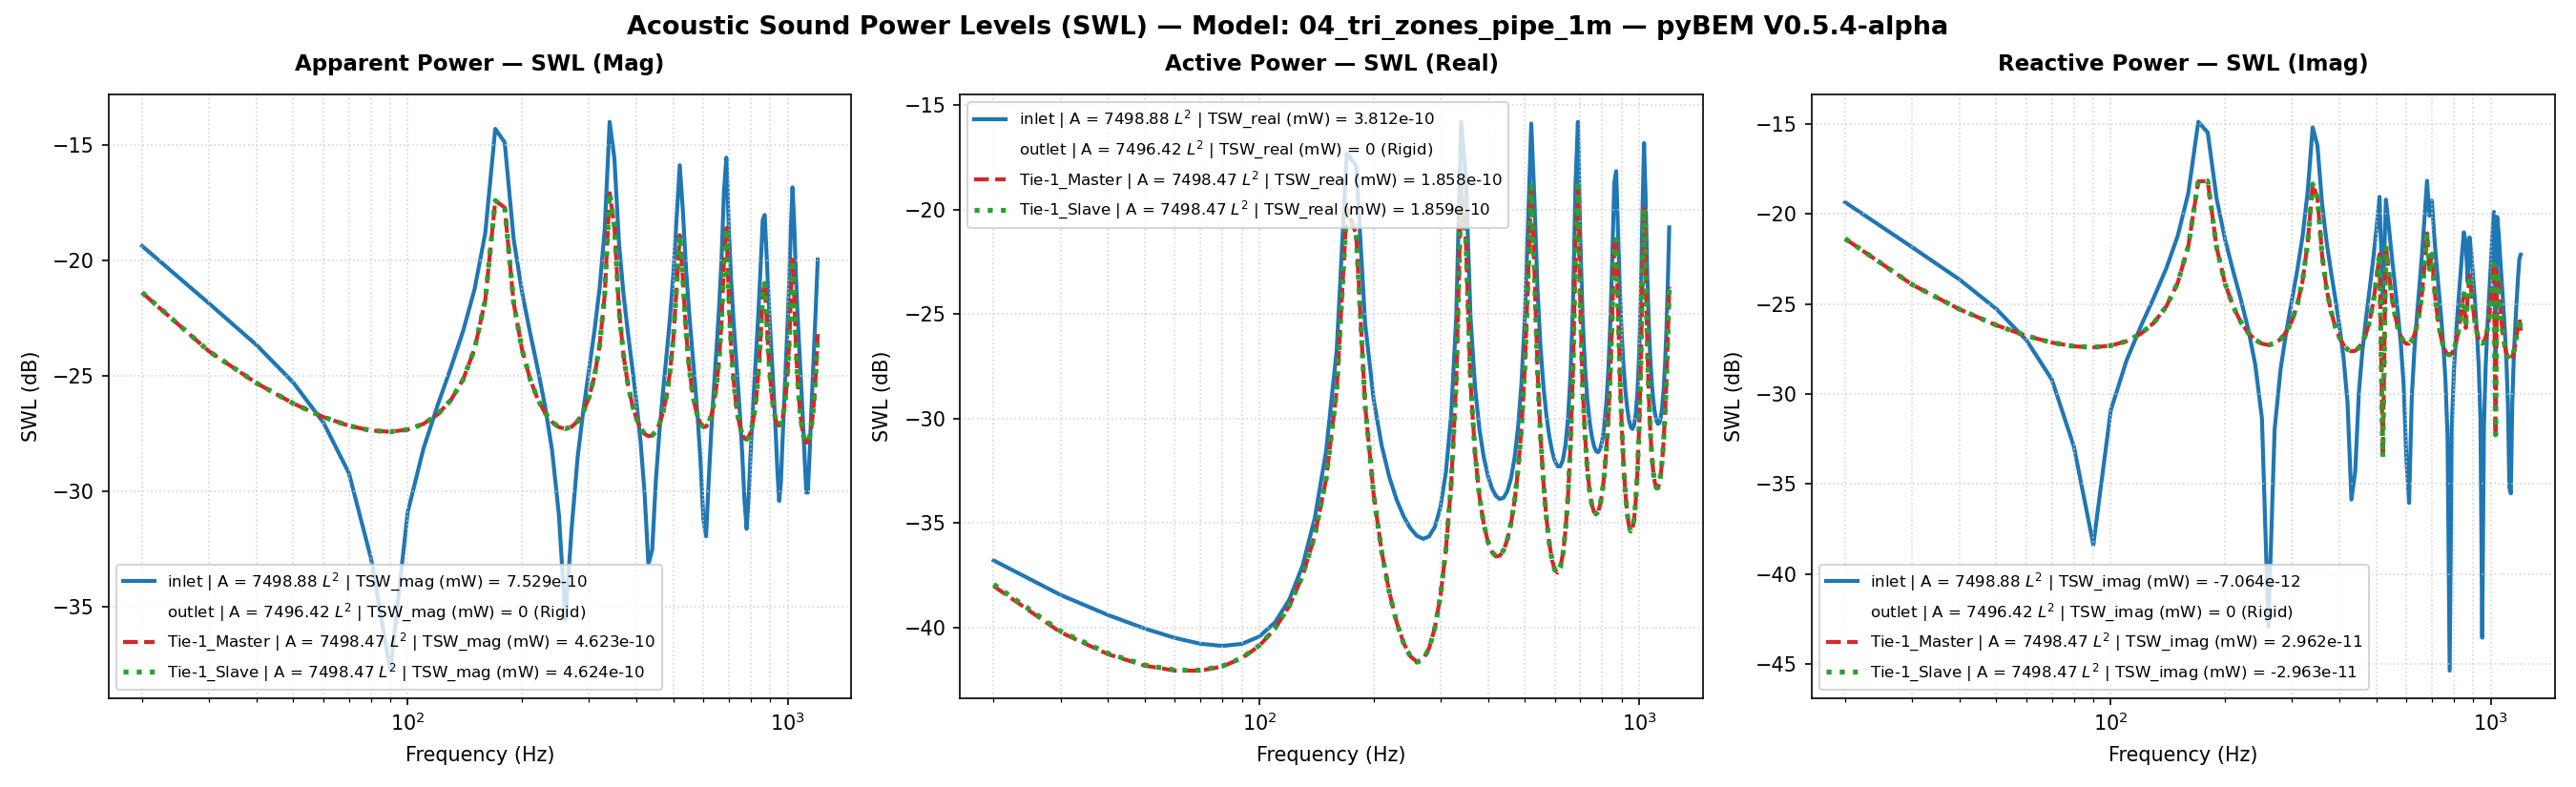

Source data for this figure (header and first rows):
Freq(Hz), inlet | A = 7498.88 L^2 | TSW_real (mW) …, inlet | A = 7498.88 L^2 | TSW_imag (mW) …, inlet | A = 7498.88 L^2 | TSW_mag (mW) =…, inlet | A = 7498.88 L^2 | TSW_real (mW) …, inlet | A = 7498.88 L^2 | TSW_imag (mW) …, inlet | A = 7498.88 L^2 | TSW_mag (mW) =…, inlet | A = 7498.88 L^2 | P_rms (MPa), inlet | A = 7498.88 L^2 | V_mean (mm/s), inlet | A = 7498.88 L^2 | SPL (dB), outlet | A = 7496.42 L^2 | TSW_real (mW)…, outlet | A = 7496.42 L^2 | TSW_imag (mW)…, outlet | A = 7496.42 L^2 | TSW_mag (mW) …, outlet | A = 7496.42 L^2 | TSW_real (mW)…, outlet | A = 7496.42 L^2 | TSW_imag (mW)…, outlet | A = 7496.42 L^2 | TSW_mag (mW) …, outlet | A = 7496.42 L^2 | P_rms (MPa), outlet | A = 7496.42 L^2 | V_mean (mm/s), outlet | A = 7496.42 L^2 | SPL (dB), Tie-1_Master | A = 7498.47 L^2 | TSW_rea…, Tie-1_Master | A = 7498.47 L^2 | TSW_ima…, Tie-1_Master | A = 7498.47 L^2 | TSW_mag…, Tie-1_Master | A = 7498.47 L^2 | TSW_rea…, Tie-1_Master | A = 7498.47 L^2 | TSW_ima…
20.0, 2.0926242783770274e-13, 1.1585917641447905e-11, 1.1587807314505982e-11, -36.79, -19.36, -19.36, 6.18108460401254e-11, (5e-05+0j), 9.801, 0.0, 0.0, 0.0, -210.0, -210.0, -210.0, 6.564708849987586e-11, 0j, 10.32, 1.577020112685834e-13, 7.2735241371255144e-12, 7.2752335562307286e-12, -38.02, -21.38
30.0, 1.4307216934755618e-13, 6.531655335230799e-12, 6.533222104282907e-12, -38.44, -21.85, -21.85, 3.484904535012301e-11, (5e-05+0j), 4.823, 0.0, 0.0, 0.0, -210.0, -210.0, -210.0, 4.0332113889353733e-11, 0j, 6.092, 9.477714497005598e-14, 4.0487013028250656e-12, 4.0498104828134935e-12, -40.23, -23.93
40.0, 1.1471162087678808e-13, 4.315942011794521e-12, 4.317466178806398e-12, -39.4, -23.65, -23.65, 2.3029923497233942e-11, (5e-05+0j), 1.225, 0.0, 0.0, 0.0, -210.0, -210.0, -210.0, 3.034346148939851e-11, 0j, 3.621, 7.44695728646833e-14, 2.9500220378091502e-12, 2.9509618331727537e-12, -41.28, -25.3
50.0, 9.875853196925565e-14, 2.9645674462596713e-12, 2.966211959900929e-12, -40.05, -25.28, -25.28, 1.5822166058529772e-11, (5e-05+0j), -2.035, 0.0, 0.0, 0.0, -210.0, -210.0, -210.0, 2.5128401061545843e-11, 0j, 1.983, 6.565736111440116e-14, 2.4078393018095816e-12, 2.408734313370273e-12, -41.83, -26.18
60.0, 8.908806799801839e-14, 1.9892706912546512e-12, 1.991264564778969e-12, -40.5, -27.01, -27.01, 1.0621681287543677e-11, (5e-05+0j), -5.497, 0.0, 0.0, 0.0, -210.0, -210.0, -210.0, 2.2119095795114967e-11, 0j, 0.8747, 6.21698842127703e-14, 2.1028500595473066e-12, 2.1037688721532937e-12, -42.06, -26.77
70.0, 8.357812489495252e-14, 1.2022148937256561e-12, 1.2051165726421435e-12, -40.78, -29.2, -29.19, 6.428287221018854e-12, (5e-05+0j), -9.859, 0.0, 0.0, 0.0, -210.0, -210.0, -210.0, 2.0376630283005224e-11, 0j, 0.162, 6.213278857157278e-14, 1.9278392533331933e-12, 1.928840239653861e-12, -42.07, -27.15
80.0, 8.159829170041965e-14, 5.099733981091726e-13, 5.164602094909572e-13, -40.88, -32.92, -32.87, 2.7549756174884673e-12, (5e-05+0j), -17.22, 0.0, 0.0, 0.0, -210.0, -210.0, -210.0, 1.9494977989993447e-11, 0j, -0.2221, 6.506063214957775e-14, 1.8383863022012194e-12, 1.8395371923331085e-12, -41.87, -27.36
90.0, 8.34501548823697e-14, -1.4539438037592566e-13, 1.676408488250726e-13, -40.79, -38.37, -37.76, 8.946047008577525e-13, (5e-05+0j), -26.99, 0.0, 0.0, 0.0, -210.0, -210.0, -210.0, 1.9300839358214597e-11, 0j, -0.3091, 7.122932544792318e-14, 1.8156573678272332e-12, 1.8170540151985254e-12, -41.47, -27.41
100.0, 9.046139954401832e-14, -8.098026444123392e-13, 8.1483960857624e-13, -40.44, -30.92, -30.89, 4.3465474960051115e-12, (5e-05+0j), -13.26, 0.0, 0.0, 0.0, -210.0, -210.0, -210.0, 1.9756496594801698e-11, 0j, -0.1064, 8.166867655809306e-14, 1.854836368697901e-12, 1.8566334391514026e-12, -40.88, -27.32
110.0, 1.0568283734831841e-13, -1.5311424787417995e-12, 1.534785376630092e-12, -39.76, -28.15, -28.14, 8.186792967645523e-12, (5e-05+0j), -7.758, 0.0, 0.0, 0.0, -210.0, -210.0, -210.0, 2.0939838730880253e-11, 0j, 0.3989, 9.859048556431131e-14, 1.962379724223491e-12, 1.9648547696680463e-12, -40.06, -27.07
120.0, 1.35832644911451e-13, -2.374248471498412e-12, 2.3781308441370894e-12, -38.67, -26.24, -26.24, 1.2685289232480092e-11, (5e-05+0j), -3.955, 0.0, 0.0, 0.0, -210.0, -210.0, -210.0, 2.3079259967343215e-11, 0j, 1.244, 1.2660347409185858e-13, 2.158804068507761e-12, 2.1625132244353536e-12, -38.98, -26.66
130.0, 1.9686289620336316e-13, -3.448035821562027e-12, 3.453651115367112e-12, -37.06, -24.62, -24.62, 1.842224103414973e-11, (5e-05+0j), -0.7138, 0.0, 0.0, 0.0, -210.0, -210.0, -210.0, 2.6676378287628805e-11, 0j, 2.502, 1.7610638758296265e-13, 2.489541464527336e-12, 2.4957624412889206e-12, -37.54, -26.04
140.0, 3.3269959855559286e-13, -4.9738380800831346e-12, 4.984952785108816e-12, -34.78, -23.03, -23.02, 2.6590390666580997e-11, (5e-05+0j), 2.474, 0.0, 0.0, 0.0, -210.0, -210.0, -210.0, 3.28645326928736e-11, 0j, 4.314, 2.7435969919090127e-13, 3.0566246797153962e-12, 3.068913110074212e-12, -35.62, -25.15
150.0, 6.978061404686198e-13, -7.509848747452187e-12, 7.542198725788448e-12, -31.56, -21.24, -21.23, 4.0231058147680803e-11, (5e-05+0j), 6.071, 0.0, 0.0, 0.0, -210.0, -210.0, -210.0, 4.464079979565987e-11, 0j, 6.974, 5.126699692136023e-13, 4.125010008508554e-12, 4.1567460913109925e-12, -32.9, -23.85
160.0, 2.1400847178714235e-12, -1.3000703571408301e-11, 1.3175669089321246e-11, -26.7, -18.86, -18.8, 7.028069874463838e-11, (5e-05+0j), 10.92, 0.0, 0.0, 0.0, -210.0, -210.0, -210.0, 7.291410241881752e-11, 0j, 11.24, 1.3676383975969568e-12, 6.610900649715811e-12, 6.7508845484865545e-12, -28.64, -21.8
170.0, 1.8528078579946546e-11, -3.238433913803499e-11, 3.7309986830230036e-11, -17.32, -14.9, -14.28, 1.9901622168917968e-10, (5e-05+0j), 19.96, 0.0, 0.0, 0.0, -210.0, -210.0, -210.0, 2.000195810019713e-10, 0j, 20, 1.0167941354770568e-11, 1.5127740439065215e-11, 1.8227330089340635e-11, -19.93, -18.2
180.0, 1.616562498543477e-11, 2.8283220310405208e-11, 3.2577108255593074e-11, -17.91, -15.48, -14.87, 1.7377047880958027e-10, (5e-05+0j), 18.78, 0.0, 0.0, 0.0, -210.0, -210.0, -210.0, 1.7491444098424613e-10, 0j, 18.84, 7.595965584383561e-12, -1.5211688501295236e-11, 1.7002769192680856e-11, -21.19, -18.18
190.0, 2.846154238363728e-12, 1.2123137754791577e-11, 1.2452753228511708e-11, -25.46, -19.16, -19.05, 6.642461906306475e-11, (5e-05+0j), 10.43, 0.0, 0.0, 0.0, -210.0, -210.0, -210.0, 6.923965712796692e-11, 0j, 10.79, 1.1508337196733957e-12, -6.487217648993158e-12, 6.588505982067985e-12, -29.39, -21.88
200.0, 1.2386977450679096e-12, 7.187676227837275e-12, 7.293631582404845e-12, -29.07, -21.43, -21.37, 3.8905227937515464e-11, (5e-05+0j), 5.78, 0.0, 0.0, 0.0, -210.0, -210.0, -210.0, 4.352970308833955e-11, 0j, 6.755, 4.3585152282820956e-13, -4.094892171602004e-12, 4.118022395155112e-12, -33.61, -23.88
210.0, 7.432088221267834e-13, 4.811990578707716e-12, 4.869046383313565e-12, -31.29, -23.18, -23.13, 2.5972211073722044e-11, (5e-05+0j), 2.27, 0.0, 0.0, 0.0, -210.0, -210.0, -210.0, 3.250926853013052e-11, 0j, 4.22, 2.3126850890123e-13, -3.0583867182875388e-12, 3.067118263420408e-12, -36.36, -25.15
220.0, 5.242777312698734e-13, 3.348060243430037e-12, 3.3888603590502642e-12, -32.8, -24.75, -24.7, 1.8076753307566273e-11, (5e-05+0j), -0.8782, 0.0, 0.0, 0.0, -210.0, -210.0, -210.0, 2.6660615714335006e-11, 0j, 2.497, 1.472705080731948e-13, -2.5068950729353896e-12, 2.511217137018595e-12, -38.32, -26.01
230.0, 4.0795728915530014e-13, 2.2990693303454683e-12, 2.334983712043855e-12, -33.89, -26.38, -26.32, 1.2455309726216194e-11, (5e-05+0j), -4.114, 0.0, 0.0, 0.0, -210.0, -210.0, -210.0, 2.3266600345234436e-11, 0j, 1.314, 1.0604483985433754e-13, -2.186462208301252e-12, 2.1890323196310555e-12, -39.75, -26.6
240.0, 3.3967862148617956e-13, 1.4619089207991844e-12, 1.500852843754839e-12, -34.69, -28.35, -28.24, 8.006077863660821e-12, (5e-05+0j), -7.952, 0.0, 0.0, 0.0, -210.0, -210.0, -210.0, 2.1282325269288362e-11, 0j, 0.5398, 8.412810760208046e-14, -1.998807323490905e-12, 2.0005769805057693e-12, -40.75, -26.99
250.0, 2.9818495003536377e-13, 7.337638298250401e-13, 7.920376395014967e-13, -35.26, -31.34, -31.01, 4.225496963390861e-12, (5e-05+0j), -13.5, 0.0, 0.0, 0.0, -210.0, -210.0, -210.0, 2.0245388611988754e-11, 0j, 0.1059, 7.27643828996543e-14, -1.9003000540885905e-12, 1.9016926541867558e-12, -41.38, -27.21
260.0, 2.7448624650643705e-13, 5.108425106089891e-14, 2.7919939152449e-13, -35.61, -42.92, -35.54, 1.4912626530163106e-12, (5e-05+0j), -22.55, 0.0, 0.0, 0.0, -210.0, -210.0, -210.0, 1.9952841608035153e-11, 0j, -0.0205, 6.848885373487575e-14, -1.871705061468905e-12, 1.872957703797455e-12, -41.64, -27.28
270.0, 2.6553193321888866e-13, -6.35727870373355e-13, 6.889536506387071e-13, -35.76, -31.97, -31.62, 3.675804360269362e-12, (5e-05+0j), -14.71, 0.0, 0.0, 0.0, -210.0, -210.0, -210.0, 2.0352058181794306e-11, 0j, 0.1516, 7.039827795756725e-14, -1.9078936607773923e-12, 1.9091920119186417e-12, -41.52, -27.19
280.0, 2.7269331054919254e-13, -1.3775260454484244e-12, 1.4042576855787735e-12, -35.64, -28.61, -28.53, 7.490917825030133e-12, (5e-05+0j), -8.53, 0.0, 0.0, 0.0, -210.0, -210.0, -210.0, 2.1515908631421345e-11, 0j, 0.6346, 7.958906699244981e-14, -2.0154363555292913e-12, 2.0170072193162624e-12, -40.99, -26.96
290.0, 3.0329621081560154e-13, -2.242473761735447e-12, 2.262891328271649e-12, -35.18, -26.49, -26.45, 1.207082628298244e-11, (5e-05+0j), -4.386, 0.0, 0.0, 0.0, -210.0, -210.0, -210.0, 2.3677806200814026e-11, 0j, 1.466, 1.0002789457135084e-13, -2.2157276677531593e-12, 2.2179843726544227e-12, -40, -26.54
300.0, 3.77558376271786e-13, -3.3449886440703868e-12, 3.366229248945002e-12, -34.23, -24.76, -24.73, 1.7956085962106298e-11, (5e-05+0j), -0.9364, 0.0, 0.0, 0.0, -210.0, -210.0, -210.0, 2.7361774849179545e-11, 0j, 2.722, 1.4209412853544427e-13, -2.5567158701751477e-12, 2.5606613954542505e-12, -38.47, -25.92
310.0, 5.536412307773443e-13, -4.918954085643087e-12, 4.950012920092378e-12, -32.57, -23.08, -23.05, 2.6404130002549038e-11, (5e-05+0j), 2.413, 0.0, 0.0, 0.0, -210.0, -210.0, -210.0, 3.376937124806588e-11, 0j, 4.55, 2.35201490443158e-13, -3.1473985234678184e-12, 3.156174457572662e-12, -36.29, -25.02
320.0, 1.0411994047857543e-12, -7.560020639839723e-12, 7.631383116796641e-12, -29.82, -21.21, -21.17, 4.070685151102834e-11, (5e-05+0j), 6.173, 0.0, 0.0, 0.0, -210.0, -210.0, -210.0, 4.6134281304006656e-11, 0j, 7.26, 4.848377746548157e-13, -4.275120697454416e-12, 4.30252537999898e-12, -33.14, -23.69
330.0, 3.0329706694303487e-12, -1.3352790277141332e-11, 1.3692914929515367e-11, -25.18, -18.74, -18.64, 7.303979092824218e-11, (5e-05+0j), 11.25, 0.0, 0.0, 0.0, -210.0, -210.0, -210.0, 7.654303249604182e-11, 0j, 11.66, 1.489761208474719e-12, -6.947265767495674e-12, 7.105201622930436e-12, -28.27, -21.58
340.0, 2.6190119306367565e-11, -3.020081943468689e-11, 3.997514032255958e-11, -15.82, -15.2, -13.98, 2.1323249822253896e-10, (5e-05+0j), 20.56, 0.0, 0.0, 0.0, -210.0, -210.0, -210.0, 2.142755993240029e-10, 0j, 20.6, 1.3101186025229128e-11, -1.4625082549945537e-11, 1.963502266004245e-11, -18.83, -18.35
350.0, 1.3990612326256098e-11, 2.394251026874162e-11, 2.7730507229987462e-11, -18.54, -16.21, -15.57, 1.4791812391025273e-10, (5e-05+0j), 17.38, 0.0, 0.0, 0.0, -210.0, -210.0, -210.0, 1.47370478295188e-10, 0j, 17.35, 6.960093890032487e-12, 1.2260248755113016e-11, 1.4098106486167489e-11, -21.57, -19.12
360.0, 3.0075545733127485e-12, 1.137093943309457e-11, 1.1761957664545452e-11, -25.22, -19.44, -19.3, 6.273990087564453e-11, (5e-05+0j), 9.93, 0.0, 0.0, 0.0, -210.0, -210.0, -210.0, 6.40379009339393e-11, 0j, 10.11, 1.4721769927877864e-12, 5.8817868676803635e-12, 6.063227016606823e-12, -28.32, -22.3
370.0, 1.4011479867460877e-12, 6.974939240083564e-12, 7.114280925267156e-12, -28.54, -21.56, -21.48, 3.794866789299684e-11, (5e-05+0j), 5.563, 0.0, 0.0, 0.0, -210.0, -210.0, -210.0, 4.1068979208328674e-11, 0j, 6.25, 6.747780023885973e-13, 3.815417098940094e-12, 3.874626819629471e-12, -31.71, -24.18
380.0, 8.830660552446447e-13, 4.767995857307328e-12, 4.849081372097728e-12, -30.54, -23.22, -23.14, 2.586589056230897e-11, (5e-05+0j), 2.234, 0.0, 0.0, 0.0, -210.0, -210.0, -210.0, 3.0846649176468114e-11, 0j, 3.764, 4.2128295406068454e-13, 2.874275855201898e-12, 2.904985545433694e-12, -33.75, -25.41
390.0, 6.516886882960838e-13, 3.3835047677565545e-12, 3.4456933496590214e-12, -31.86, -24.71, -24.63, 1.838015689364887e-11, (5e-05+0j), -0.7336, 0.0, 0.0, 0.0, -210.0, -210.0, -210.0, 2.53073073851604e-11, 0j, 2.044, 3.1126230108317463e-13, 2.3601923329378416e-12, 2.380628502839988e-12, -35.07, -26.27
400.0, 5.30252433494256e-13, 2.3842672175923927e-12, 2.4425187426327664e-12, -32.76, -26.23, -26.12, 1.3029269544544061e-11, (5e-05+0j), -3.722, 0.0, 0.0, 0.0, -210.0, -210.0, -210.0, 2.2030991377670173e-11, 0j, 0.8401, 2.56619622621065e-13, 2.0547785101806577e-12, 2.070741016306583e-12, -35.91, -26.87
410.0, 4.621213574843153e-13, 1.5867661725618307e-12, 1.6526896367526687e-12, -33.35, -27.99, -27.82, 8.816515011778643e-12, (5e-05+0j), -7.115, 0.0, 0.0, 0.0, -210.0, -210.0, -210.0, 2.0060391829024827e-11, 0j, 0.02619, 2.2929055977582757e-13, 1.8702944911642646e-12, 1.8842971221337965e-12, -36.4, -27.28
420.0, 4.2536756440702713e-13, 8.974289780545797e-13, 9.93134600898415e-13, -33.71, -30.47, -30.03, 5.298981457911083e-12, (5e-05+0j), -11.54, 0.0, 0.0, 0.0, -210.0, -210.0, -210.0, 1.895990601913007e-11, 0j, -0.4639, 2.1859519192863568e-13, 1.766460626325997e-12, 1.7799345500029913e-12, -36.6, -27.53
430.0, 4.1131872108359033e-13, 2.593515179272158e-13, 4.862574422720863e-13, -33.86, -35.86, -33.13, 2.596874287482204e-12, (5e-05+0j), -17.73, 0.0, 0.0, 0.0, -210.0, -210.0, -210.0, 1.852666359987942e-11, 0j, -0.6647, 2.2056442717812029e-13, 1.724324216074533e-12, 1.7383735699433149e-12, -36.56, -27.63
440.0, 4.1815420196504115e-13, -3.696478776848945e-13, 5.581151226207432e-13, -33.79, -34.32, -32.53, 2.9798664392266707e-12, (5e-05+0j), -16.54, 0.0, 0.0, 0.0, -210.0, -210.0, -210.0, 1.8687598668882627e-11, 0j, -0.5895, 2.348058627012229e-13, 1.7368026972051364e-12, 1.7526030361088338e-12, -36.29, -27.6
450.0, 4.496286013641804e-13, -1.0290543795800242e-12, 1.1229954564901576e-12, -33.47, -29.88, -29.5, 5.991645796958577e-12, (5e-05+0j), -10.47, 0.0, 0.0, 0.0, -210.0, -210.0, -210.0, 1.9467321242097186e-11, 0j, -0.2345, 2.6397698190367006e-13, 1.8055999586604428e-12, 1.8247945247861642e-12, -35.78, -27.43
460.0, 5.171550910691412e-13, -1.7658988947122978e-12, 1.840067470112128e-12, -32.86, -27.53, -27.35, 9.816065753799805e-12, (5e-05+0j), -6.182, 0.0, 0.0, 0.0, -210.0, -210.0, -210.0, 2.0997619269343482e-11, 0j, 0.4228, 3.1503426632993026e-13, 1.9417480188242085e-12, 1.967138011825753e-12, -35.02, -27.12
470.0, 6.473493495072669e-13, -2.6491258549220006e-12, 2.7270733351935554e-12, -31.89, -25.77, -25.64, 1.4547190919019939e-11, (5e-05+0j), -2.765, 0.0, 0.0, 0.0, -210.0, -210.0, -210.0, 2.3575865945443276e-11, 0j, 1.429, 4.034278864051957e-13, 2.1700544104185908e-12, 2.207235874053007e-12, -33.94, -26.64
480.0, 9.04696426037091e-13, -3.797907507984436e-12, 3.904174312513317e-12, -30.43, -24.2, -24.08, 2.08258186075215e-11, (5e-05+0j), 0.3514, 0.0, 0.0, 0.0, -210.0, -210.0, -210.0, 2.782574705187603e-11, 0j, 2.868, 5.653767922477635e-13, 2.540835241761524e-12, 2.602978033520397e-12, -32.48, -25.95
490.0, 1.4692509229623629e-12, -5.448498771115907e-12, 5.643122994714656e-12, -28.33, -22.64, -22.48, 3.010145892365719e-11, (5e-05+0j), 3.551, 0.0, 0.0, 0.0, -210.0, -210.0, -210.0, 3.514920136394663e-11, 0j, 4.898, 8.990011922687772e-13, 3.1588886153264896e-12, 3.284323435312057e-12, -30.46, -25
500.0, 2.976571307467288e-12, -8.114929724525185e-12, 8.643613895959254e-12, -25.26, -20.91, -20.63, 4.610635019531021e-11, (5e-05+0j), 7.255, 0.0, 0.0, 0.0, -210.0, -210.0, -210.0, 4.9208855433535093e-11, 0j, 7.82, 1.739676489644219e-12, 4.247683986267034e-12, 4.5901300129528175e-12, -27.6, -23.72
510.0, 8.546995843450812e-12, -1.2424996891268558e-11, 1.5080838361841784e-11, -20.68, -19.06, -18.22, 8.044323558207744e-11, (5e-05+0j), 12.09, 0.0, 0.0, 0.0, -210.0, -210.0, -210.0, 8.147859887712501e-11, 0j, 12.2, 4.666833615480842e-12, 5.976421723373994e-12, 7.582674502456147e-12, -23.31, -22.24
520.0, 2.5748647716028433e-11, -3.1880773663061775e-12, 2.594526346942135e-11, -15.89, -24.96, -15.86, 1.3839543132395956e-10, (5e-05+0j), 16.8, 0.0, 0.0, 0.0, -210.0, -210.0, -210.0, 1.3761278198042955e-10, 0j, 16.75, 1.2914937498627408e-11, 4.456539265514838e-13, 1.2922624269694725e-11, -18.89, -33.51
530.0, 1.1243226685266667e-11, 1.198191324075916e-11, 1.643095831670728e-11, -19.49, -19.21, -17.84, 8.76449922733171e-11, (5e-05+0j), 12.83, 0.0, 0.0, 0.0, -210.0, -210.0, -210.0, 8.839324497821922e-11, 0j, 12.91, 5.128598352342642e-12, -6.616017697675731e-12, 8.371034060115282e-12, -22.9, -21.79
540.0, 4.191450540987342e-12, 8.321767973790712e-12, 9.317729328927294e-12, -23.78, -20.8, -20.31, 4.970224245238616e-11, (5e-05+0j), 7.907, 0.0, 0.0, 0.0, -210.0, -210.0, -210.0, 5.2574088765765186e-11, 0j, 8.395, 1.7337976797339324e-12, -4.6481805303949976e-12, 4.961011654631935e-12, -27.61, -23.33
550.0, 2.2007640976426402e-12, 5.6620631449735974e-12, 6.074728114997504e-12, -26.57, -22.47, -22.16, 3.2403814389612276e-11, (5e-05+0j), 4.191, 0.0, 0.0, 0.0, -210.0, -210.0, -210.0, 3.7293244681688234e-11, 0j, 5.412, 8.287395712329232e-13, -3.412164741155345e-12, 3.511364050865568e-12, -30.82, -24.67
560.0, 1.4173860302655985e-12, 3.986972126853185e-12, 4.231421734960518e-12, -28.49, -23.99, -23.74, 2.2571585517422366e-11, (5e-05+0j), 1.051, 0.0, 0.0, 0.0, -210.0, -210.0, -210.0, 2.9508287598631226e-11, 0j, 3.378, 4.907212571465478e-13, -2.730909303625616e-12, 2.7746482618242685e-12, -33.09, -25.64
570.0, 1.0350488825356227e-12, 2.8130734568647822e-12, 2.9974503270205192e-12, -29.85, -25.51, -25.23, 1.5989710831713748e-11, (5e-05+0j), -1.944, 0.0, 0.0, 0.0, -210.0, -210.0, -210.0, 2.508044584370289e-11, 0j, 1.966, 3.344953533124178e-13, -2.3322351204758756e-12, 2.3561001249031675e-12, -34.76, -26.32
580.0, 8.232100444389374e-13, 1.9031037988191e-12, 2.0735184702203272e-12, -30.84, -27.21, -26.83, 1.1061791212546038e-11, (5e-05+0j), -5.144, 0.0, 0.0, 0.0, -210.0, -210.0, -210.0, 2.2464415348221597e-11, 0j, 1.009, 2.532884732022316e-13, -2.093550723703489e-12, 2.1088171289555953e-12, -35.96, -26.79
590.0, 6.982082524418479e-13, 1.1346627357729332e-12, 1.332274103827593e-12, -31.56, -29.45, -28.75, 7.108730003270883e-12, (5e-05+0j), -8.985, 0.0, 0.0, 0.0, -210.0, -210.0, -210.0, 2.098999137978757e-11, 0j, 0.4196, 2.0945735685508498e-13, -1.9580315052753572e-12, 1.96920282347746e-12, -36.79, -27.08
600.0, 6.252517837216768e-13, 4.3491534344110314e-13, 7.616371504907249e-13, -32.04, -33.62, -31.18, 4.066653294327116e-12, (5e-05+0j), -13.84, 0.0, 0.0, 0.0, -210.0, -210.0, -210.0, 2.0351056795656354e-11, 0j, 0.1511, 1.87867940561352e-13, -1.8989357675561374e-12, 1.908206333810571e-12, -37.26, -27.21
610.0, 5.900090264602533e-13, -2.4859262759732315e-13, 6.40241318410736e-13, -32.29, -36.05, -31.94, 3.420015993662326e-12, (5e-05+0j), -15.34, 0.0, 0.0, 0.0, -210.0, -210.0, -210.0, 2.0430260705518726e-11, 0j, 0.1849, 1.8268901688525678e-13, -1.9058860002437963e-12, 1.9146218224014364e-12, -37.38, -27.2
... 59 more rows
